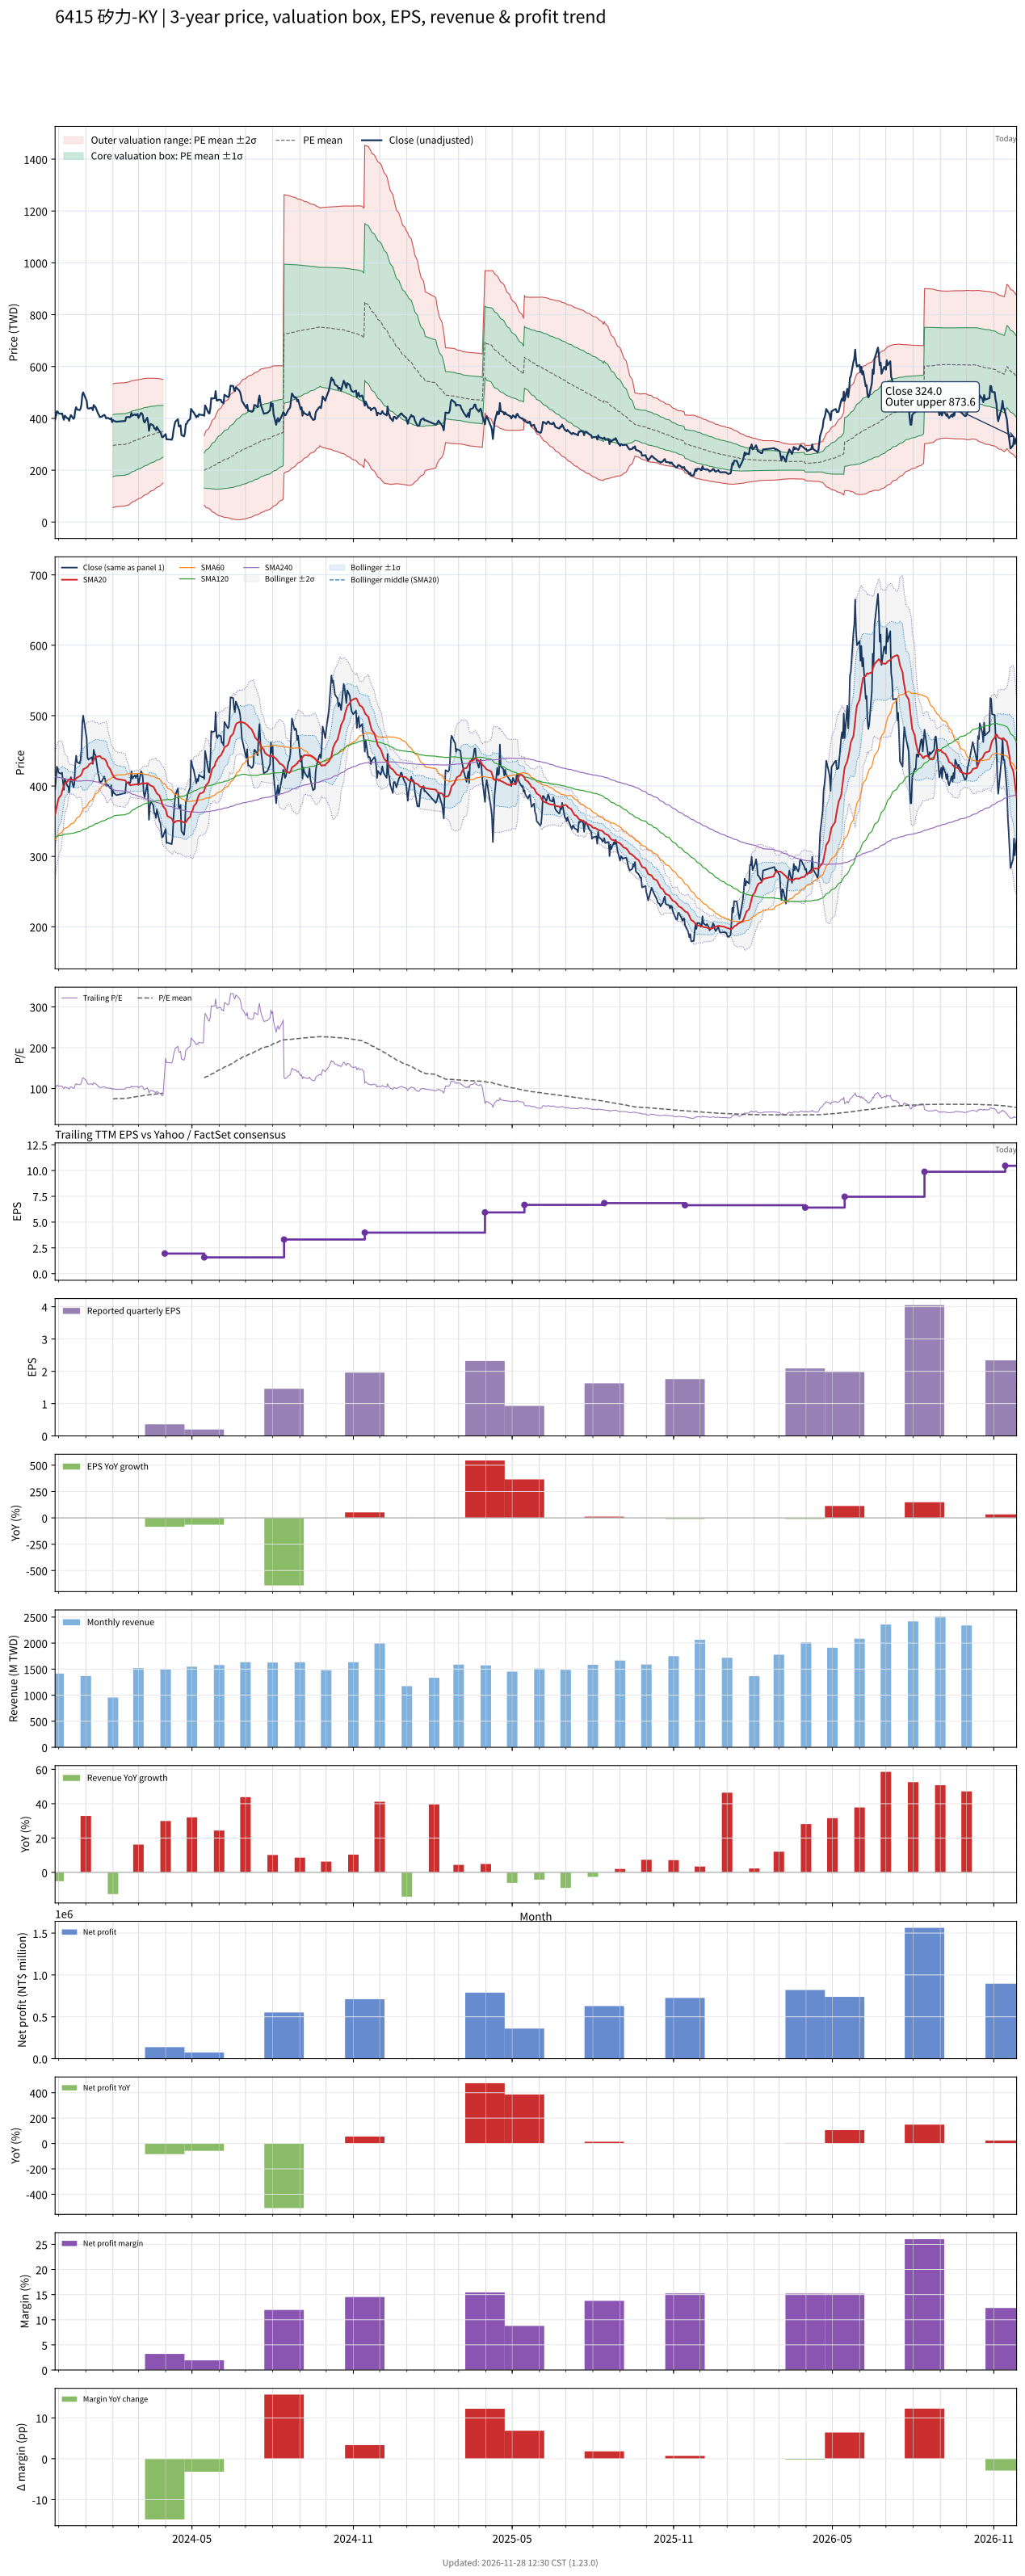

Values plotted in this chart, from the file beside it:
# chart-version: skill-stock-dynamic-val…
date, close, available_date, period_end, eps, ttm_eps, pe, pe_mean, pe_std, price_m2, price_m1, price_mean, price_p1, price_p2, forward_eps, forward_pe, forward_pe_mean, forward_pe_std, forward_price_m2, forward_price_m1, forward_price_mean, forward_price_p1, forward_price_p2, sma20
2023-11-27, 395.5, 2023-11-14, 2023-09-30, 1.29, 3.95, 100.1, , , , , , , , , , , , , , , , , 359.4
2023-11-28, 410, 2023-11-14, 2023-09-30, 1.29, 3.95, 103.8, , , , , , , , , , , , , , , , , 365.6
2023-11-29, 427.5, 2023-11-14, 2023-09-30, 1.29, 3.95, 108.2, , , , , , , , , , , , , , , , , 372
2023-11-30, 425, 2023-11-14, 2023-09-30, 1.29, 3.95, 107.6, , , , , , , , , , , , , , , , , 377.4
2023-12-01, 419, 2023-11-14, 2023-09-30, 1.29, 3.95, 106.1, , , , , , , , , , , , , , , , , 382.6
2023-12-04, 417.5, 2023-11-14, 2023-09-30, 1.29, 3.95, 105.7, , , , , , , , , , , , , , , , , 387.4
2023-12-05, 419, 2023-11-14, 2023-09-30, 1.29, 3.95, 106.1, , , , , , , , , , , , , , , , , 392.6
2023-12-06, 405, 2023-11-14, 2023-09-30, 1.29, 3.95, 102.5, , , , , , , , , , , , , , , , , 396.9
2023-12-07, 394.5, 2023-11-14, 2023-09-30, 1.29, 3.95, 99.87, , , , , , , , , , , , , , , , , 400.2
2023-12-08, 410.5, 2023-11-14, 2023-09-30, 1.29, 3.95, 103.9, , , , , , , , , , , , , , , , , 404
2023-12-11, 400, 2023-11-14, 2023-09-30, 1.29, 3.95, 101.3, , , , , , , , , , , , , , , , , 406.3
2023-12-12, 399.5, 2023-11-14, 2023-09-30, 1.29, 3.95, 101.1, , , , , , , , , , , , , , , , , 408.6
2023-12-13, 390.5, 2023-11-14, 2023-09-30, 1.29, 3.95, 98.86, , , , , , , , , , , , , , , , , 409
2023-12-14, 404, 2023-11-14, 2023-09-30, 1.29, 3.95, 102.3, , , , , , , , , , , , , , , , , 410
2023-12-15, 412.5, 2023-11-14, 2023-09-30, 1.29, 3.95, 104.4, , , , , , , , , , , , , , , , , 409.7
2023-12-18, 398, 2023-11-14, 2023-09-30, 1.29, 3.95, 100.8, , , , , , , , , , , , , , , , , 408.9
2023-12-19, 403.5, 2023-11-14, 2023-09-30, 1.29, 3.95, 102.2, , , , , , , , , , , , , , , , , 408
2023-12-20, 431.5, 2023-11-14, 2023-09-30, 1.29, 3.95, 109.2, , , , , , , , , , , , , , , , , 409.1
2023-12-21, 443, 2023-11-14, 2023-09-30, 1.29, 3.95, 112.2, , , , , , , , , , , , , , , , , 410.9
2023-12-22, 434, 2023-11-14, 2023-09-30, 1.29, 3.95, 109.9, , , , , , , , , , , , , , , , , 412
2023-12-25, 432, 2023-11-14, 2023-09-30, 1.29, 3.95, 109.4, , , , , , , , , , , , , , , , , 413.8
2023-12-26, 437, 2023-11-14, 2023-09-30, 1.29, 3.95, 110.6, , , , , , , , , , , , , , , , , 415.2
2023-12-27, 452.5, 2023-11-14, 2023-09-30, 1.29, 3.95, 114.6, , , , , , , , , , , , , , , , , 416.4
2023-12-28, 490, 2023-11-14, 2023-09-30, 1.29, 3.95, 124.1, , , , , , , , , , , , , , , , , 419.7
2023-12-29, 500, 2023-11-14, 2023-09-30, 1.29, 3.95, 126.6, , , , , , , , , , , , , , , , , 423.7
2024-01-02, 467.5, 2023-11-14, 2023-09-30, 1.29, 3.95, 118.4, , , , , , , , , , , , , , , , , 426.2
2024-01-03, 440, 2023-11-14, 2023-09-30, 1.29, 3.95, 111.4, , , , , , , , , , , , , , , , , 427.3
2024-01-04, 437.5, 2023-11-14, 2023-09-30, 1.29, 3.95, 110.8, , , , , , , , , , , , , , , , , 428.9
2024-01-05, 438.5, 2023-11-14, 2023-09-30, 1.29, 3.95, 111, , , , , , , , , , , , , , , , , 431.1
2024-01-08, 441, 2023-11-14, 2023-09-30, 1.29, 3.95, 111.6, , , , , , , , , , , , , , , , , 432.6
2024-01-09, 431.5, 2023-11-14, 2023-09-30, 1.29, 3.95, 109.2, , , , , , , , , , , , , , , , , 434.2
2024-01-10, 451.5, 2023-11-14, 2023-09-30, 1.29, 3.95, 114.3, , , , , , , , , , , , , , , , , 436.8
2024-01-11, 445.5, 2023-11-14, 2023-09-30, 1.29, 3.95, 112.8, , , , , , , , , , , , , , , , , 439.6
2024-01-12, 444, 2023-11-14, 2023-09-30, 1.29, 3.95, 112.4, , , , , , , , , , , , , , , , , 441.6
2024-01-15, 418.5, 2023-11-14, 2023-09-30, 1.29, 3.95, 105.9, , , , , , , , , , , , , , , , , 441.9
2024-01-16, 413, 2023-11-14, 2023-09-30, 1.29, 3.95, 104.6, , , , , , , , , , , , , , , , , 442.6
2024-01-17, 405, 2023-11-14, 2023-09-30, 1.29, 3.95, 102.5, , , , , , , , , , , , , , , , , 442.7
2024-01-18, 406.5, 2023-11-14, 2023-09-30, 1.29, 3.95, 102.9, , , , , , , , , , , , , , , , , 441.4
2024-01-19, 406, 2023-11-14, 2023-09-30, 1.29, 3.95, 102.8, , , , , , , , , , , , , , , , , 439.6
2024-01-22, 413.5, 2023-11-14, 2023-09-30, 1.29, 3.95, 104.7, , , , , , , , , , , , , , , , , 438.6
2024-01-23, 410, 2023-11-14, 2023-09-30, 1.29, 3.95, 103.8, , , , , , , , , , , , , , , , , 437.4
2024-01-24, 400.5, 2023-11-14, 2023-09-30, 1.29, 3.95, 101.4, , , , , , , , , , , , , , , , , 435.6
2024-01-25, 400.5, 2023-11-14, 2023-09-30, 1.29, 3.95, 101.4, , , , , , , , , , , , , , , , , 433
2024-01-26, 402, 2023-11-14, 2023-09-30, 1.29, 3.95, 101.8, , , , , , , , , , , , , , , , , 428.6
2024-01-29, 396.5, 2023-11-14, 2023-09-30, 1.29, 3.95, 100.4, , , , , , , , , , , , , , , , , 423.4
2024-01-30, 401, 2023-11-14, 2023-09-30, 1.29, 3.95, 101.5, , , , , , , , , , , , , , , , , 420.1
2024-01-31, 385.5, 2023-11-14, 2023-09-30, 1.29, 3.95, 97.59, , , , , , , , , , , , , , , , , 417.4
2024-02-01, 393.5, 2023-11-14, 2023-09-30, 1.29, 3.95, 99.62, 74.48, 30.25, 55.18, 174.7, 294.2, 413.7, 533.2, , , , , , , , , , 415.2
2024-02-02, 390, 2023-11-14, 2023-09-30, 1.29, 3.95, 98.73, 74.92, 30.21, 57.27, 176.6, 295.9, 415.3, 534.6, , , , , , , , , , 412.8
2024-02-05, 387, 2023-11-14, 2023-09-30, 1.29, 3.95, 97.97, 75.37, 30.15, 59.52, 178.6, 297.7, 416.8, 535.9, , , , , , , , , , 410.1
2024-02-15, 390, 2023-11-14, 2023-09-30, 1.29, 3.95, 98.73, 75.82, 30.1, 61.69, 180.6, 299.5, 418.4, 537.3, , , , , , , , , , 408
2024-02-16, 404, 2023-11-14, 2023-09-30, 1.29, 3.95, 102.3, 76.29, 30.07, 63.82, 182.6, 301.3, 420.1, 538.9, , , , , , , , , , 405.6
2024-02-19, 405.5, 2023-11-14, 2023-09-30, 1.29, 3.95, 102.7, 76.77, 30.02, 66.12, 184.7, 303.3, 421.8, 540.4, , , , , , , , , , 403.6
2024-02-20, 403.5, 2023-11-14, 2023-09-30, 1.29, 3.95, 102.2, 77.27, 29.94, 68.65, 186.9, 305.2, 423.5, 541.8, , , , , , , , , , 401.6
2024-02-21, 406, 2023-11-14, 2023-09-30, 1.29, 3.95, 102.8, 77.78, 29.85, 71.44, 189.3, 307.2, 425.1, 543, , , , , , , , , , 401
2024-02-22, 421, 2023-11-14, 2023-09-30, 1.29, 3.95, 106.6, 78.34, 29.75, 74.37, 191.9, 309.4, 427, 544.5, , , , , , , , , , 401.4
2024-02-23, 410.5, 2023-11-14, 2023-09-30, 1.29, 3.95, 103.9, 78.87, 29.63, 77.48, 194.5, 311.6, 428.6, 545.6, , , , , , , , , , 401.6
2024-02-26, 415.5, 2023-11-14, 2023-09-30, 1.29, 3.95, 105.2, 79.43, 29.49, 80.8, 197.3, 313.8, 430.2, 546.7, , , , , , , , , , 402.1
2024-02-27, 411.5, 2023-11-14, 2023-09-30, 1.29, 3.95, 104.2, 79.97, 29.35, 83.99, 199.9, 315.9, 431.8, 547.7, , , , , , , , , , 402.4
... 669 more rows
